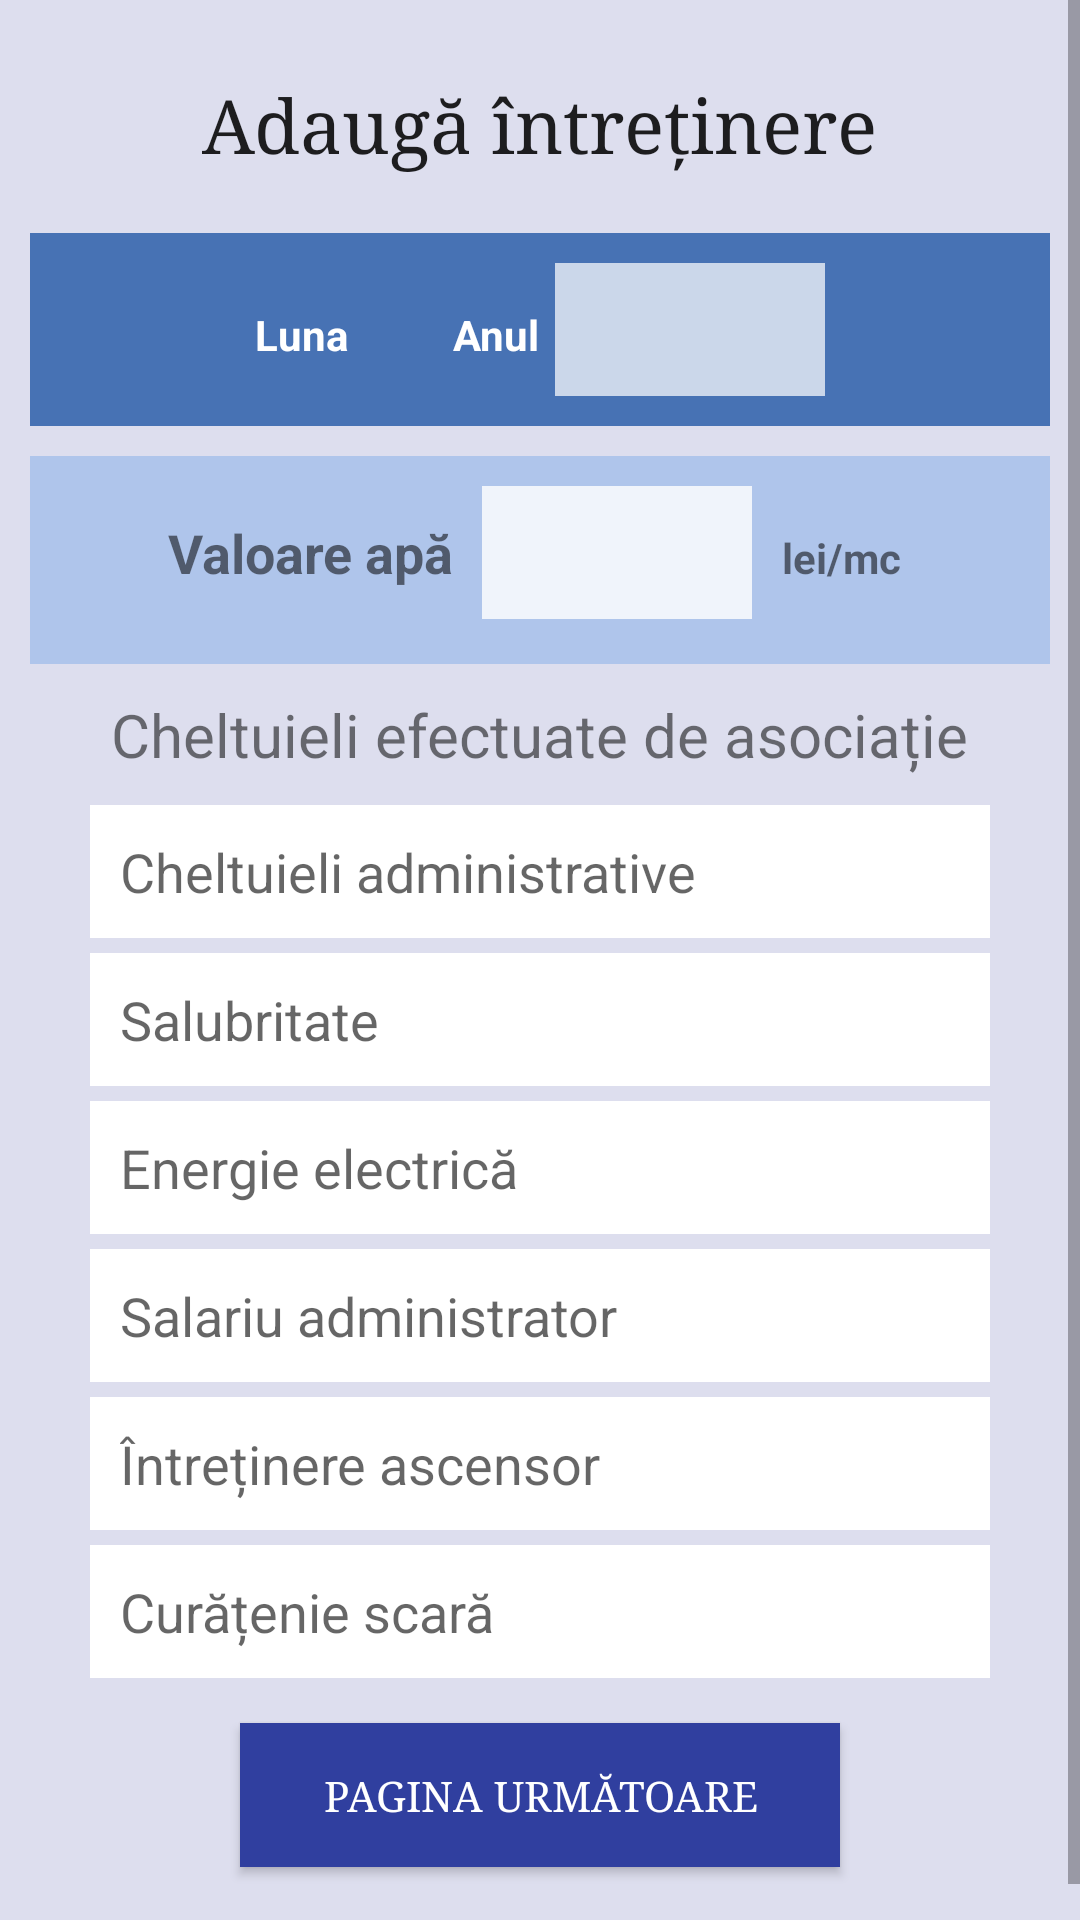

Write the Android layout XML for this screen, with the resource values it uses.
<!-- AndroidManifest.xml: application theme AppTheme -->
<!-- res/layout/activity_add_intretinere.xml -->
<?xml version="1.0" encoding="utf-8"?>
<ScrollView xmlns:android="http://schemas.android.com/apk/res/android"
    xmlns:app="http://schemas.android.com/apk/res-auto"
    xmlns:tools="http://schemas.android.com/tools"
    android:layout_width="match_parent"
    android:layout_height="match_parent"
    tools:context=".AddIntretinere"
    android:orientation="vertical"
    android:gravity="center_horizontal"
    android:background="#dddeee">
<LinearLayout
    android:layout_width="match_parent"
    android:layout_height="match_parent"
    android:orientation="vertical"
    android:gravity="center_horizontal">

    <Button
        android:id="@+id/butonDialogInfoCalculeaza"
        android:layout_width="25dp"
        android:layout_height="25dp"
        android:background="@drawable/info_icon"
        android:layout_gravity="right"
        android:layout_marginRight="5dp" />

    <TextView
        android:layout_width="wrap_content"
        android:layout_height="wrap_content"
        android:text="Adaugă întreținere"
        android:textAppearance="@style/TextAppearance.AppCompat"
        android:textSize="25sp"
        android:typeface="serif"/>


    <LinearLayout
        android:layout_width="match_parent"
        android:layout_height="wrap_content"
        android:gravity="center_horizontal"
        android:layout_marginLeft="10dp"
        android:layout_marginRight="10dp"
        android:layout_marginTop="20dp"
        android:layout_marginBottom="10dp"
        android:background="#E13464AD"
        android:padding="10dp"
        android:orientation="horizontal">

        <TextView
            android:layout_width="wrap_content"
            android:layout_height="wrap_content"
            android:text="Luna"
            android:textStyle="bold"
            android:textSize="14dp"
            android:textColor="#fff"
            android:layout_marginRight="5dp"/>
        <Spinner
            android:id="@+id/spinnerLuna"
            android:layout_width="wrap_content"
            android:layout_height="42dp"
            android:layout_marginRight="30dp"
            android:ems="10"
            android:hint="Luna"
            android:background="#B7FFFFFF"
            android:inputType="textPersonName"
            android:padding="10dp"
            tools:layout_editor_absoluteX="99dp"
            tools:layout_editor_absoluteY="44dp" />

        <TextView
            android:layout_width="wrap_content"
            android:layout_height="wrap_content"
            android:text="Anul"
            android:textStyle="bold"
            android:textColor="#fff"
            android:textSize="14dp"
            android:layout_marginRight="5dp"/>
        <EditText
            android:id="@+id/editTextAn"
            android:layout_width="90dp"
            android:layout_height="wrap_content"
            android:background="#B7FFFFFF"
            android:ems="10"
            android:inputType="number"
            android:padding="10dp" />



    </LinearLayout>


    <LinearLayout
        android:id="@+id/linearAddCheltAdministrative"
        android:layout_width="match_parent"
        android:layout_height="wrap_content"
        android:gravity="center_horizontal"
        android:orientation="vertical"
        android:layout_marginRight="10dp"
        android:layout_marginLeft="10dp"
        android:visibility="visible">
        <LinearLayout
            android:layout_width="match_parent"
            android:layout_height="wrap_content"
            android:padding="10dp"
            android:background="#3B1872E0"
            android:orientation="horizontal"
            android:gravity="center_horizontal">
            <TextView
                android:layout_width="wrap_content"
                android:layout_height="wrap_content"
                android:text="Valoare apă "
                android:textSize="18dp"
                android:textStyle="bold"/>
        <EditText
            android:id="@+id/editTextPretMetruApa"
            android:layout_width="90dp"
            android:layout_marginLeft="5dp"
            android:layout_height="wrap_content"
            android:background="#D0FFFFFF"
            android:ems="10"
            android:layout_marginBottom="5dp"
            android:inputType="numberDecimal"
            android:padding="10dp" />

            <TextView
                android:layout_width="wrap_content"
                android:layout_height="wrap_content"
                android:text="lei/mc "
                android:layout_marginLeft="10dp"
                android:textSize="14dp"
                android:textStyle="bold"/>
        </LinearLayout>
            <TextView
                android:layout_width="wrap_content"
                android:layout_height="wrap_content"
                android:text="Cheltuieli efectuate de asociație"
                android:textSize="20dp"
                android:layout_marginTop="10dp"
                android:layout_marginBottom="10dp"/>



        <EditText
            android:id="@+id/editTextCheltAdmin"
            android:layout_width="300dp"
            android:layout_height="wrap_content"
            android:background="#fff"
            android:ems="10"
            android:layout_marginBottom="5dp"
            android:hint="Cheltuieli administrative"
            android:inputType="numberDecimal"
            android:padding="10dp" />
        <EditText
            android:id="@+id/editTextSalubritate"
            android:layout_width="300dp"
            android:layout_height="wrap_content"
            android:layout_marginBottom="5dp"
            android:background="#fff"
            android:ems="10"
            android:hint="Salubritate"
            android:inputType="numberDecimal"
            android:padding="10dp" />

        <EditText
            android:id="@+id/editTextCurent"
            android:layout_width="300dp"
            android:layout_height="wrap_content"
            android:layout_marginBottom="5dp"
            android:background="#fff"
            android:ems="10"
            android:hint="Energie electrică"
            android:inputType="numberDecimal"
            android:padding="10dp" />
        <EditText
            android:id="@+id/editTextSalariuAdmin"
            android:layout_width="300dp"
            android:layout_height="wrap_content"
            android:layout_marginBottom="5dp"
            android:background="#fff"
            android:ems="10"
            android:hint="Salariu administrator"
            android:inputType="numberDecimal"
            android:padding="10dp" />

        <EditText
            android:id="@+id/editTextAscensor"
            android:layout_width="300dp"
            android:layout_height="wrap_content"
            android:layout_marginBottom="5dp"
            android:background="#fff"
            android:ems="10"
            android:hint="Întreținere ascensor"
            android:inputType="numberDecimal"
            android:padding="10dp" />



        <EditText
            android:id="@+id/editTextCuratenie"
            android:layout_width="300dp"
            android:layout_height="wrap_content"
            android:layout_marginBottom="5dp"
            android:background="#fff"
            android:ems="10"
            android:hint="Curățenie scară"
            android:inputType="numberDecimal"
            android:padding="10dp" />

    </LinearLayout>
    <Button
        android:id="@+id/buttonNextCheltPersonale"
        android:layout_width="200dp"
        android:layout_height="wrap_content"
        android:text="Pagina următoare"
        android:layout_marginTop="10dp"
        android:textColor="#fff"
        android:background="#303F9F"
        android:typeface="serif"
        android:onClick="AddIntretinere"
        android:layout_marginBottom="30dp"/>
</LinearLayout>
</ScrollView>
<!-- resources referenced by this layout -->
<resources>
  <style name="AppTheme" parent="Theme.AppCompat.Light.NoActionBar"> 
          
          <item name="colorPrimary">@color/colorPrimary</item>
          <item name="colorPrimaryDark">@color/colorPrimaryDark</item>
          <item name="colorAccent">@color/colorAccent</item>
      </style>
  <color name="colorPrimary">#008577</color>
  <color name="colorPrimaryDark">#00574B</color>
  <color name="colorAccent">#D81B60</color>
</resources>
